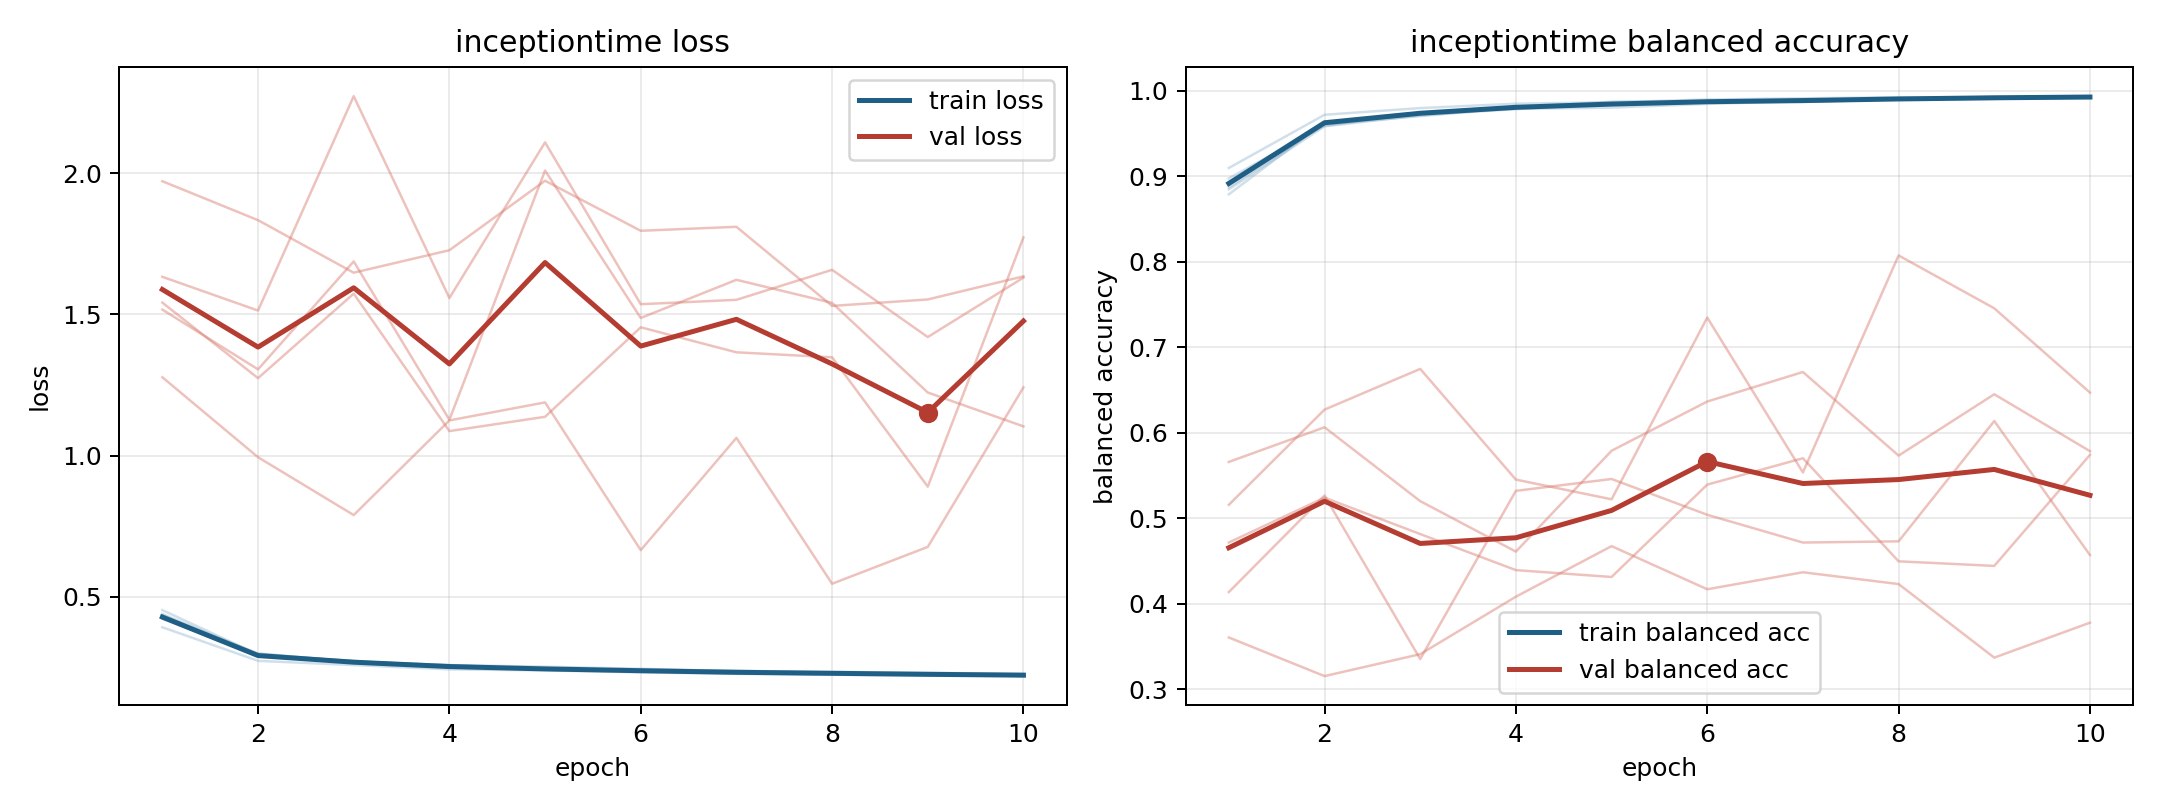

Source data for this figure (header and first rows):
model, fold, epoch, train_loss, train_balanced_accuracy, val_loss, val_balanced_accuracy
inceptiontime, 1, 1, 0.3923, 0.9099, 1.972, 0.3607
inceptiontime, 1, 2, 0.2734, 0.9721, 1.834, 0.3155
inceptiontime, 1, 3, 0.2584, 0.9799, 1.648, 0.3412
inceptiontime, 1, 4, 0.2432, 0.985, 1.727, 0.4084
inceptiontime, 1, 5, 0.2396, 0.9867, 1.973, 0.4676
inceptiontime, 1, 6, 0.2324, 0.99, 1.796, 0.4171
inceptiontime, 1, 7, 0.2272, 0.9914, 1.81, 0.437
inceptiontime, 1, 8, 0.2239, 0.9926, 1.53, 0.4232
inceptiontime, 1, 9, 0.2216, 0.9921, 1.553, 0.3371
inceptiontime, 1, 10, 0.2226, 0.9928, 1.635, 0.378
inceptiontime, 2, 1, 0.439, 0.8849, 1.633, 0.5661
inceptiontime, 2, 2, 0.2981, 0.9586, 1.514, 0.6066
inceptiontime, 2, 3, 0.2713, 0.9715, 2.273, 0.5202
inceptiontime, 2, 4, 0.2551, 0.9788, 1.558, 0.4612
inceptiontime, 2, 5, 0.242, 0.9848, 2.109, 0.5791
inceptiontime, 2, 6, 0.2356, 0.9875, 1.536, 0.6367
inceptiontime, 2, 7, 0.2329, 0.987, 1.552, 0.6712
inceptiontime, 2, 8, 0.2288, 0.9902, 1.658, 0.5735
inceptiontime, 2, 9, 0.2252, 0.9923, 1.42, 0.6452
inceptiontime, 2, 10, 0.2193, 0.9929, 1.63, 0.5786
inceptiontime, 3, 1, 0.422, 0.8977, 1.542, 0.4139
inceptiontime, 3, 2, 0.2999, 0.9592, 1.274, 0.5267
inceptiontime, 3, 3, 0.2693, 0.9739, 1.574, 0.3355
inceptiontime, 3, 4, 0.2584, 0.979, 1.087, 0.5322
inceptiontime, 3, 5, 0.2527, 0.9804, 1.137, 0.5461
inceptiontime, 3, 6, 0.2453, 0.9848, 1.454, 0.5042
inceptiontime, 3, 7, 0.2361, 0.9879, 1.366, 0.4718
inceptiontime, 3, 8, 0.2346, 0.9899, 1.348, 0.4732
inceptiontime, 3, 9, 0.2312, 0.9918, 0.8902, 0.6139
inceptiontime, 3, 10, 0.2274, 0.992, 1.772, 0.4571
inceptiontime, 4, 1, 0.453, 0.8791, 1.277, 0.5159
inceptiontime, 4, 2, 0.2961, 0.9632, 0.9943, 0.6272
inceptiontime, 4, 3, 0.2706, 0.9736, 0.7895, 0.6749
inceptiontime, 4, 4, 0.2583, 0.9805, 1.125, 0.5454
inceptiontime, 4, 5, 0.2445, 0.9874, 1.188, 0.5223
inceptiontime, 4, 6, 0.2422, 0.9875, 0.6654, 0.7349
inceptiontime, 4, 7, 0.2389, 0.9875, 1.063, 0.5538
inceptiontime, 4, 8, 0.2319, 0.9905, 0.5464, 0.8076
inceptiontime, 4, 9, 0.2251, 0.9929, 0.6768, 0.7457
inceptiontime, 4, 10, 0.2233, 0.9938, 1.242, 0.6472
inceptiontime, 5, 1, 0.4358, 0.8873, 1.517, 0.4718
inceptiontime, 5, 2, 0.2927, 0.9608, 1.305, 0.5243
inceptiontime, 5, 3, 0.2733, 0.9705, 1.688, 0.4817
inceptiontime, 5, 4, 0.2509, 0.9809, 1.127, 0.4395
inceptiontime, 5, 5, 0.2453, 0.9836, 2.009, 0.4315
inceptiontime, 5, 6, 0.2365, 0.987, 1.487, 0.5395
inceptiontime, 5, 7, 0.2291, 0.9899, 1.622, 0.5704
inceptiontime, 5, 8, 0.2268, 0.9898, 1.541, 0.4498
inceptiontime, 5, 9, 0.2254, 0.9907, 1.223, 0.4444
inceptiontime, 5, 10, 0.2208, 0.9926, 1.104, 0.5743
